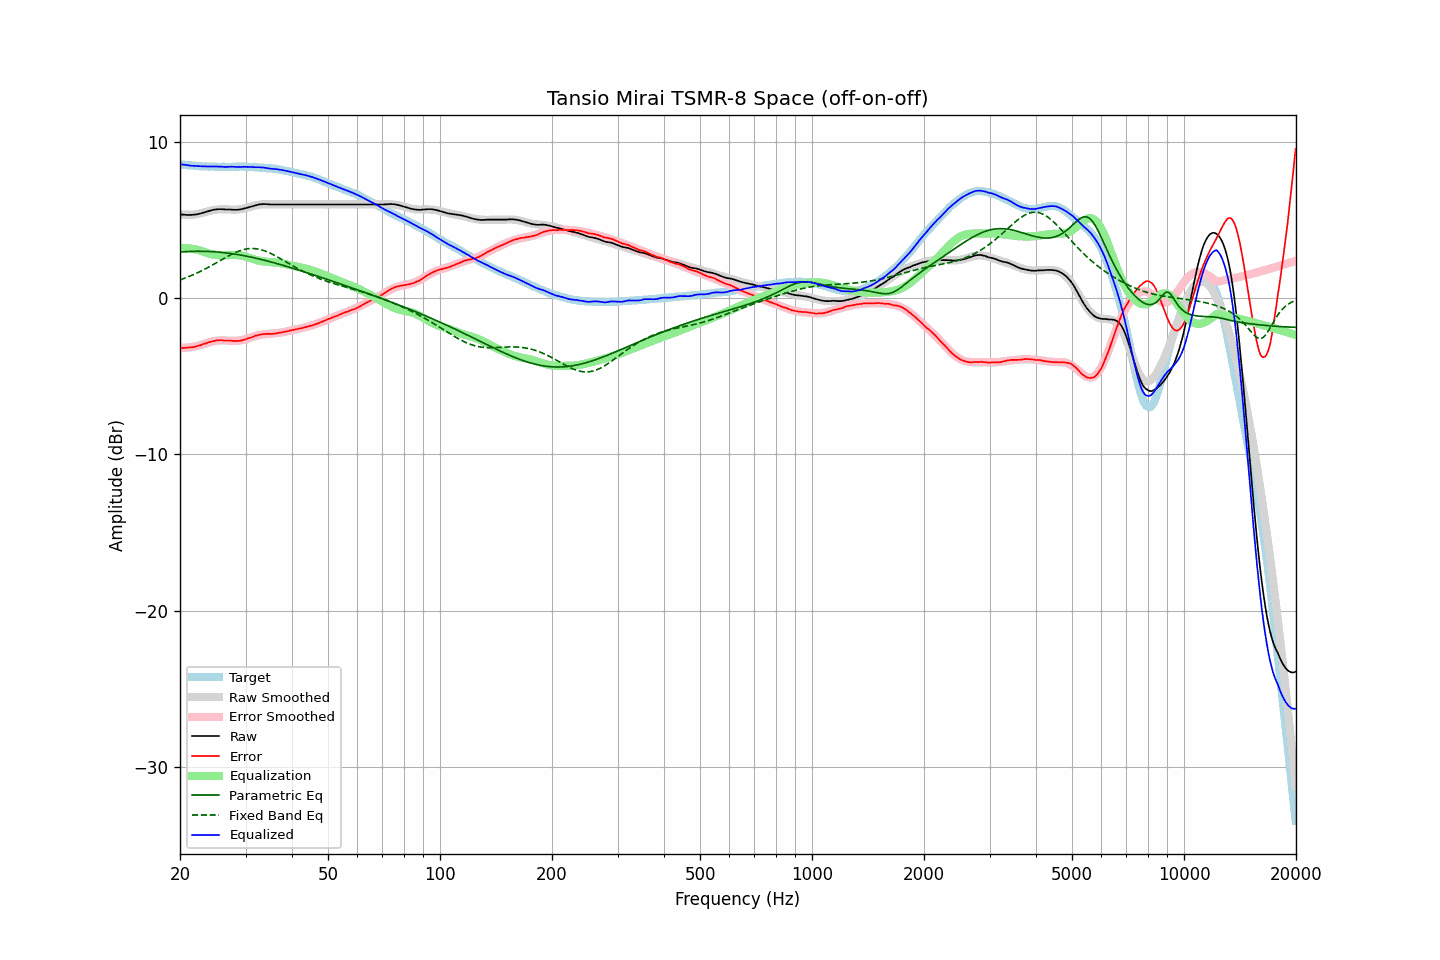

Source data for this figure (header and first rows):
frequency, raw, error, smoothed, error_smoothed, equalization, parametric_eq, fixed_band_eq, equalized_raw, equalized_smoothed, target
20.00, 5.35, -3.19, 5.34, -3.21, 3.21, 2.93, 1.15, 8.56, 8.54, 8.54
20.20, 5.33, -3.20, 5.33, -3.20, 3.20, 2.94, 1.19, 8.54, 8.53, 8.53
20.40, 5.32, -3.20, 5.32, -3.20, 3.20, 2.95, 1.23, 8.52, 8.52, 8.52
20.61, 5.31, -3.20, 5.31, -3.19, 3.19, 2.95, 1.26, 8.51, 8.51, 8.51
20.81, 5.30, -3.19, 5.31, -3.18, 3.18, 2.96, 1.30, 8.49, 8.50, 8.49
21.02, 5.30, -3.18, 5.31, -3.17, 3.17, 2.97, 1.34, 8.48, 8.49, 8.48
21.23, 5.30, -3.17, 5.31, -3.16, 3.16, 2.97, 1.38, 8.47, 8.48, 8.47
21.44, 5.30, -3.18, 5.32, -3.15, 3.15, 2.97, 1.43, 8.45, 8.47, 8.48
21.66, 5.31, -3.15, 5.33, -3.13, 3.13, 2.98, 1.47, 8.45, 8.46, 8.46
21.87, 5.32, -3.14, 5.34, -3.11, 3.11, 2.98, 1.52, 8.44, 8.45, 8.46
22.09, 5.33, -3.11, 5.35, -3.09, 3.09, 2.98, 1.56, 8.43, 8.44, 8.44
22.31, 5.35, -3.08, 5.36, -3.07, 3.07, 2.98, 1.61, 8.43, 8.43, 8.43
22.54, 5.37, -3.05, 5.39, -3.04, 3.04, 2.98, 1.66, 8.42, 8.43, 8.42
22.76, 5.40, -3.02, 5.41, -3.01, 3.01, 2.98, 1.71, 8.42, 8.42, 8.42
22.99, 5.43, -2.98, 5.44, -2.98, 2.98, 2.98, 1.76, 8.41, 8.42, 8.41
23.22, 5.46, -2.94, 5.47, -2.94, 2.94, 2.98, 1.81, 8.41, 8.41, 8.40
23.45, 5.49, -2.92, 5.50, -2.91, 2.91, 2.98, 1.87, 8.40, 8.40, 8.41
23.69, 5.52, -2.88, 5.53, -2.87, 2.87, 2.97, 1.92, 8.40, 8.40, 8.40
23.92, 5.56, -2.84, 5.55, -2.84, 2.84, 2.97, 1.98, 8.40, 8.40, 8.39
24.16, 5.58, -2.82, 5.58, -2.81, 2.81, 2.96, 2.04, 8.40, 8.39, 8.40
24.40, 5.61, -2.79, 5.60, -2.79, 2.79, 2.96, 2.09, 8.40, 8.39, 8.40
24.65, 5.63, -2.76, 5.62, -2.77, 2.77, 2.95, 2.15, 8.40, 8.39, 8.39
24.89, 5.65, -2.74, 5.64, -2.75, 2.75, 2.94, 2.21, 8.40, 8.39, 8.39
25.14, 5.66, -2.72, 5.65, -2.73, 2.73, 2.94, 2.27, 8.40, 8.39, 8.38
25.39, 5.67, -2.71, 5.66, -2.72, 2.72, 2.93, 2.33, 8.40, 8.38, 8.38
25.65, 5.67, -2.71, 5.67, -2.72, 2.72, 2.92, 2.39, 8.39, 8.38, 8.38
25.91, 5.67, -2.71, 5.67, -2.71, 2.71, 2.91, 2.45, 8.39, 8.38, 8.38
26.16, 5.66, -2.73, 5.67, -2.71, 2.71, 2.90, 2.51, 8.38, 8.38, 8.39
26.43, 5.65, -2.73, 5.66, -2.72, 2.72, 2.89, 2.56, 8.37, 8.38, 8.38
26.69, 5.65, -2.73, 5.66, -2.72, 2.72, 2.87, 2.62, 8.38, 8.38, 8.38
26.96, 5.65, -2.73, 5.65, -2.73, 2.73, 2.86, 2.68, 8.39, 8.38, 8.38
27.23, 5.65, -2.73, 5.65, -2.74, 2.74, 2.85, 2.73, 8.39, 8.38, 8.38
27.50, 5.64, -2.74, 5.64, -2.74, 2.74, 2.83, 2.79, 8.39, 8.39, 8.38
27.77, 5.63, -2.76, 5.64, -2.75, 2.75, 2.82, 2.84, 8.38, 8.39, 8.39
28.05, 5.63, -2.75, 5.64, -2.75, 2.75, 2.80, 2.88, 8.38, 8.39, 8.38
28.33, 5.63, -2.76, 5.65, -2.74, 2.74, 2.79, 2.93, 8.38, 8.39, 8.39
28.62, 5.63, -2.76, 5.65, -2.74, 2.74, 2.77, 2.97, 8.37, 8.39, 8.39
28.90, 5.65, -2.75, 5.67, -2.72, 2.72, 2.75, 3.01, 8.38, 8.39, 8.40
29.19, 5.66, -2.74, 5.68, -2.71, 2.71, 2.73, 3.04, 8.37, 8.39, 8.40
29.48, 5.69, -2.70, 5.70, -2.69, 2.69, 2.71, 3.08, 8.38, 8.39, 8.39
29.78, 5.71, -2.68, 5.72, -2.66, 2.66, 2.70, 3.10, 8.38, 8.39, 8.39
30.08, 5.74, -2.65, 5.75, -2.64, 2.64, 2.68, 3.12, 8.38, 8.38, 8.39
30.38, 5.77, -2.60, 5.78, -2.60, 2.60, 2.66, 3.14, 8.38, 8.38, 8.37
30.68, 5.80, -2.57, 5.80, -2.57, 2.57, 2.63, 3.15, 8.38, 8.38, 8.37
30.99, 5.83, -2.54, 5.84, -2.54, 2.54, 2.61, 3.16, 8.37, 8.37, 8.37
31.30, 5.86, -2.51, 5.86, -2.50, 2.50, 2.59, 3.16, 8.37, 8.37, 8.37
31.61, 5.89, -2.47, 5.89, -2.47, 2.47, 2.57, 3.16, 8.36, 8.36, 8.36
31.93, 5.92, -2.42, 5.92, -2.43, 2.43, 2.54, 3.15, 8.36, 8.35, 8.34
32.24, 5.95, -2.41, 5.94, -2.41, 2.41, 2.52, 3.13, 8.35, 8.34, 8.35
32.57, 5.97, -2.36, 5.95, -2.38, 2.38, 2.50, 3.12, 8.36, 8.34, 8.33
32.89, 5.98, -2.35, 5.97, -2.36, 2.36, 2.47, 3.09, 8.35, 8.33, 8.33
33.22, 5.99, -2.33, 5.98, -2.35, 2.35, 2.45, 3.06, 8.34, 8.32, 8.32
33.55, 6.00, -2.32, 5.99, -2.33, 2.33, 2.42, 3.03, 8.34, 8.32, 8.32
33.89, 5.99, -2.32, 5.99, -2.32, 2.32, 2.40, 2.99, 8.31, 8.31, 8.31
34.23, 5.99, -2.30, 5.99, -2.31, 2.31, 2.37, 2.95, 8.30, 8.30, 8.29
34.57, 5.98, -2.31, 5.99, -2.30, 2.30, 2.34, 2.91, 8.28, 8.29, 8.29
34.92, 5.97, -2.30, 5.99, -2.29, 2.29, 2.32, 2.86, 8.27, 8.28, 8.27
35.27, 5.97, -2.32, 5.99, -2.28, 2.28, 2.29, 2.81, 8.26, 8.27, 8.29
35.62, 5.97, -2.29, 5.98, -2.28, 2.28, 2.26, 2.76, 8.25, 8.26, 8.26
35.97, 5.97, -2.29, 5.98, -2.27, 2.27, 2.23, 2.71, 8.24, 8.25, 8.26
... 635 more rows
